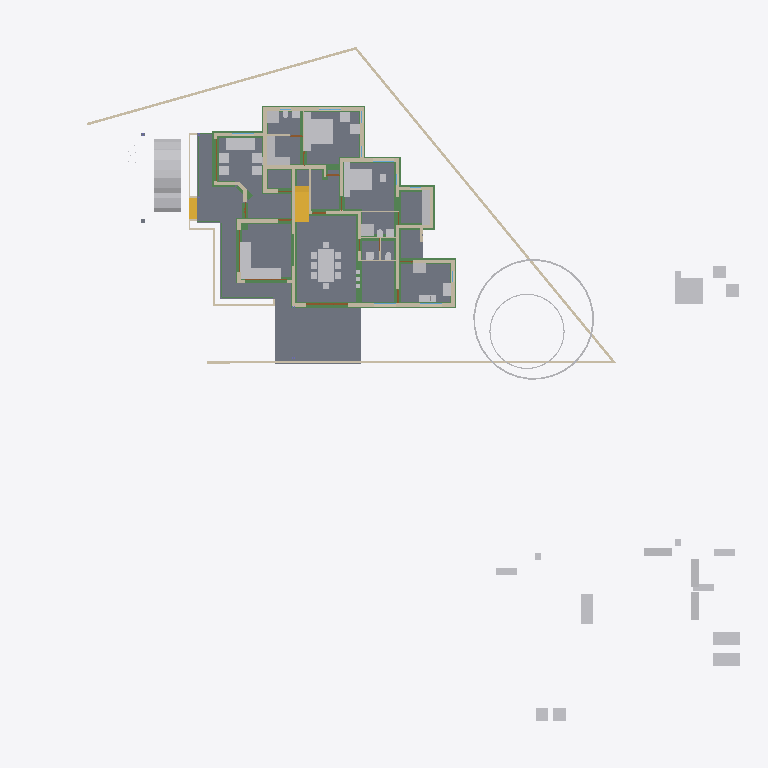
Plan cut of the same IFC building model at storey 'GF' (level 0.45 m, cut at 1.85 m), seen from above with north up, elements coloured by IFC class: 50 other elements (light grey), 40 walls (beige), 31 beams (green), 4 slabs (grey), 4 doors (brown), 2 stair flights (yellow). Cut surfaces are drawn darker.
Extent 50.8 m × 48.1 m × 10.5 m (x, y, z). Storeys (6): Footing at -0.72 m; 00 at 0.00 m; GF at 0.45 m; GF Lintel at 2.50 m; FF at 3.45 m; SF at 6.45 m. Elements (611): 178 IfcWall, 130 IfcBeam, 125 IfcColumn, 50 IfcFurniture, 23 IfcRailing, 23 IfcWindow, 22 IfcDoor, 17 IfcSanitaryTerminal, 13 IfcSlab, 8 IfcSolarDevice, 7 IfcRoof, 5 IfcStairFlight.

HEADER;
FILE_DESCRIPTION(('ViewDefinition[DesignTransferView]'),'2;1');
FILE_NAME('AnilIFC.ifc','2025-05-23T19:41:13+05:30',(''),(''),'IfcOpenShell 0.8.2','Bonsai 0.8.2','');
FILE_SCHEMA(('IFC4X3'));
ENDSEC;
DATA;
#1=IFCPROJECT('0$WNUybvfAYORhaB4XNFsz',$,'My Project',$,$,$,$,(#14,#26),#9);
#30=IFCSITE('3M0IN1zgbAER3qQbvbHEyN',$,'My Site',$,$,#21593,$,$,$,$,$,$,$,$);
#2446=IFCSITE('1Q_c7uVcTCngKTLSlSECoW',$,'Site',$,$,#21603,#2459,$,$,$,$,$,$,$);
#36=IFCBUILDING('1$IA7hdqP7iPKszbJPMQXv',$,'My Building',$,$,#21598,$,$,$,$,$,$);
#42=IFCBUILDINGSTOREY('2kIwN_l2HEff17hxWulS$t',$,'00',$,$,#21448,$,$,$,$);
#96=IFCBUILDINGSTOREY('1ytHU9NMr9xuhR6nOuParS',$,'GF',$,$,#21438,$,$,$,$);
#113=IFCBUILDINGSTOREY('02Wk4pOKz6S8OjqfsSxw3f',$,'FF',$,$,#26578,$,$,$,$);
#12120=IFCBUILDINGSTOREY('30jjxh13H5ZfRPWBSBUv3P',$,'GF Lintel',$,$,#21443,$,$,$,$);
#63201=IFCBUILDINGSTOREY('29$z2S3$n8RvRPKj7iW$sZ',$,'SF',$,$,#63429,$,$,$,$);
#108970=IFCBUILDINGSTOREY('3iWuMSe1v7khUzkZ98yZ0Z',$,'Footing',$,$,#108991,$,$,$,$);
#2331=IFCSLAB('16mjUDaTv508o_jLa3Fzff',$,'Slab',$,$,#21608,#2346,$,$);
#15926=IFCSLAB('0jKIsjEsnD1OzlWHdbrHaP',$,'Slab',$,$,#76473,#15940,$,$);
#97744=IFCSLAB('0E04lLiun5mhNbrsItVqGw',$,'Slab',$,$,#97745,#97765,$,$);
#9759=IFCVEHICLE('1oADfEVWn0tPCUY0EM8eBG',$,'Vehicle',$,$,#44509,#9791,$,$);
#14987=IFCWALL('3QvJTaeo13jR4q00Btfvpq',$,'Wall',$,$,#70690,#14998,$,$);
#18400=IFCFURNITURE('1R50XvKDL8EfbTnGY_njcY',$,'Furniture',$,$,#38475,#18399,$,$);
#15105=IFCWALL('2$tbsWQJT3PftHdFdSZRzF',$,'Wall',$,$,#70658,#15116,$,$);
#25612=IFCFURNITURE('2akChVyKvEohXfhOaKw10T',$,'Furniture',$,$,#29106,#25644,$,$);
#18901=IFCFURNITURE('24hcVyXrH4tf35GE4proyw',$,'Furniture',$,$,#19201,#18900,$,$);
#18777=IFCFURNITURE('1aP3zeWsL0ZQXEuRipuWXs',$,'Furniture',$,$,#47763,#18776,$,$);
#14884=IFCWALL('0MuvIxI8bFFxmzWw1hEsL7',$,'Wall',$,$,#70633,#14890,$,$);
#76381=IFCGEOGRAPHICELEMENT('2pfiLi3vv79x_8U6RE3CYp',$,'GeographicElement',$,$,#76413,#76449,$,$);
#109418=IFCBEAM('1zM7RTBB56iukaled_wbIX',$,'Beam',$,$,#110320,#109417,$,$);
#25270=IFCFURNITURE('1LH09B9mjBF9cFS_bJydOX',$,'Furniture',$,$,#82658,#25301,$,$);
#83774=IFCSLAB('0NF0UCCYT8dRioZIJN7MbZ',$,'Slab',$,$,#83810,#83795,$,$);
#10353=IFCSTAIRFLIGHT('2Zm0rZgTbDdgxMEp5bq$9_',$,'StairFlight',$,$,#45504,#10385,$,12,11,0.183333337306976,0.150000005960464,.STRAIGHT.);
#604=IFCWALL('0vQHFjq6DDjRfeuf4$xxQH',$,'Wall',$,$,#112429,#615,$,$);
#109664=IFCBEAM('1aqQtP3rbFNxgBi5Ntk_tL',$,'Beam',$,$,#110330,#109663,$,$);
#110029=IFCBEAM('3_e1uQeez1tRjlFNCJCv0D',$,'Beam',$,$,#110350,#110028,$,$);
#17678=IFCFURNITURE('2bin7WsULDjPeLfYKRFVAv',$,'Furniture',$,$,#43680,#17677,$,$);
#188=IFCWALL('1PzxetMNn7avsyHCxKbrs1',$,'Wall',$,$,#110876,#199,$,$);
#17233=IFCFURNITURE('0T3ErBLYfCbANjLJsek21j',$,'Furniture.012',$,$,#43670,#17232,$,$);
#18864=IFCFURNITURE('3pKgwG2ITCbQ1PcX8XbhFK',$,'Furniture',$,$,#43675,#18863,$,$);
#109537=IFCBEAM('3ZS5qGthr4x89qfBfWNivv',$,'Beam',$,$,#110315,#109536,$,$);
#17628=IFCFURNITURE('17qZxJfnjAUwxgeyWuttn3',$,'Furniture',$,$,#20767,#17627,$,$);
#299=IFCWALL('3YOHcsAdT3PO$57Bo2wlO0',$,'Wall',$,$,#112333,#310,$,$);
#516=IFCWALL('0kHakQ$Fb8lPUKd_GxCfr6',$,'Wall',$,$,#113975,#527,$,$);
#423=IFCWALL('1yZ5GwNe15fArSzrc3cNGE',$,'Wall',$,$,#114354,#434,$,$);
#109727=IFCBEAM('326SMgmy59yhQDVABwyrLs',$,'Beam',$,$,#110335,#109726,$,$);
#25314=IFCFURNITURE('0Rgq7HzdzEhvU_dNff47Wu',$,'Furniture',$,$,#29101,#25343,$,$);
#74869=IFCGEOGRAPHICELEMENT('3qyTpdBrLCaxCPBVEhKmZp',$,'GeographicElement',$,$,#76320,#74901,$,$);
#16799=IFCFURNITURE('055N_$xmX9ZQbc0CYFtvE3',$,'Furniture',$,$,#43620,#16798,$,$);
#17096=IFCFURNITURE('0yYwZAg3jFQvkxBxQ0MGp1',$,'Furniture',$,$,#43625,#17095,$,$);
#18669=IFCFURNITURE('0_rDbuDo58VxsMmqMXWGXl',$,'Furniture',$,$,#43630,#18668,$,$);
#109362=IFCBEAM('2KE1d2QnLCrft8aYQPHSOT',$,'Beam',$,$,#110290,#109361,$,$);
#1217=IFCWALL('2Q5YCkzor9Ngjftvgr0hJV',$,'Wall',$,$,#111271,#1228,$,$);
#25122=IFCFURNITURE('0eMwo17SHA2AtkijqvowIK',$,'Furniture',$,$,#47748,#25153,$,$);
#137618=IFCBEAM('13Qw9XDmT2iunJUQ3_UsX8',$,'Beam',$,$,#137656,#137629,$,$);
#110141=IFCBEAM('2$7JwMRAn7NvkZkGf1em2L',$,'Beam',$,$,#131010,#110140,$,$);
#109481=IFCBEAM('1TxXRN4JHFDfS8wgx0F3XA',$,'Beam',$,$,#110325,#109480,$,$);
#454=IFCWALL('1cEUYXkQ18g8A2AkmtiTwk',$,'Wall',$,$,#111200,#465,$,$);
#17365=IFCFURNITURE('0Tjm9jror8bPxG689sHAj8',$,'Furniture',$,$,#43650,#17364,$,$);
#17439=IFCFURNITURE('076SYXiXP7jhnOyre$gCoP',$,'Furniture',$,$,#19176,#17438,$,$);
#109783=IFCBEAM('3Uh12KiAH4E8Z1J6Sni5Yu',$,'Beam',$,$,#132626,#109782,$,$);
#131633=IFCBEAM('20j9I3rp5EHe3oZtJ03GLQ',$,'Beam',$,$,#138256,#131644,$,$);
#6545=IFCSTAIRFLIGHT('3mjK21MVj5Wxp88atmNL9l',$,'StairFlight',$,$,#60989,#6544,$,2,1,0.150000005960464,0.25,.STRAIGHT.);
#25161=IFCFURNITURE('3ia0j471fEl9_3EcPDtlMf',$,'Furniture',$,$,#29096,#29497,$,$);
#135244=IFCBEAM('1vuNAq9tH7Cey7nexAv7a5',$,'Beam',$,$,#135802,#135255,$,$);
#19988=IFCWALL('1w6VKMxRj2hObZ_QLhIAvk',$,'Wall',$,$,#112272,#19999,$,$);
#842=IFCWALL('3BP$Kj7eL8rfLzufr5wfXy',$,'Wall',$,$,#114433,#853,$,$);
#110268=IFCBEAM('0vHnnmGNPE5eUWGgK$GVXY',$,'Beam',$,$,#110365,#110267,$,$);
#17513=IFCFURNITURE('0VTCb1Evn558OH68N69Eaz',$,'Furniture',$,$,#43655,#17512,$,$);
#18827=IFCFURNITURE('0zixzxSUv7NBPjkhBn6BwL',$,'Furniture',$,$,#19191,#18826,$,$);
#25356=IFCSANITARYTERMINAL('0DGlzq0Xv7KwIjCvA14zlk',$,'SanitaryTerminal',$,$,#27077,#25369,$,$);
#57461=IFCWALL('22p$gjPlf4_fmH50hLiwEg',$,'Wall',$,$,#58836,#57472,$,$);
#17045=IFCFURNITURE('3keQdM9i5FJ9JBwmsM_Qg3',$,'Furniture',$,$,#43635,#17044,$,$);
#17328=IFCFURNITURE('3InpbPAMj2MBzrSOMYlvHV',$,'Furniture',$,$,#43640,#17327,$,$);
#23313=IFCSANITARYTERMINAL('2AQwLasl50KvvqUmlCa0I7',$,'SanitaryTerminal',$,$,#25355,#23345,$,$);
#85080=IFCELECTRICAPPLIANCE('3r3ymMflv8O8jCD$O86PPW',$,'ElectricAppliance',$,$,#87076,#85111,$,$);
#132740=IFCBEAM('38qtko5bXAaOwVscU1YUhA',$,'Beam',$,$,#132809,#132751,$,$);
#136356=IFCBEAM('3d$DHNA8X1HQ3d606zfhef',$,'Beam',$,$,#138491,#136367,$,$);
#18714=IFCFURNITURE('0sWiAZchD9CQr_lkdFZUTW',$,'Furniture',$,$,#43645,#18713,$,$);
#57537=IFCWALL('0RVWYaWSX1oeXNJZV9D28p',$,'Wall',$,$,#58854,#57548,$,$);
#699=IFCWALL('1YEXD_311BPxR14yKIlEMz',$,'Wall',$,$,#111871,#710,$,$);
#138803=IFCBEAM('0haYSa9s15kfNAMusKtOi8',$,'Beam',$,$,#139017,#138814,$,$);
#86224=IFCSANITARYTERMINAL('2biCU27_zEgBtPNwtE6wvd',$,'SanitaryTerminal',$,$,#87086,#86256,$,$);
#130=IFCWALL('04CHTr6Lj4wPvBnmyPYJ6Z',$,'Wall',$,$,#110759,#138,$,$);
#82229=IFCWALL('1dZywMfXH8hBJcwgdnriym',$,'Wall',$,$,#113594,#82266,$,$);
#392=IFCWALL('3Qya9ZYJP97B1xsfIiUBer',$,'Wall',$,$,#114456,#403,$,$);
#1440=IFCWALL('3GLM2Z4Pf1HOc7RaVPeooN',$,'Wall',$,$,#114331,#1451,$,$);
#132947=IFCBEAM('1z2JXnTxX6UO1S52R3i40$',$,'Beam',$,$,#133060,#132958,$,$);
#109302=IFCBEAM('0duCjA5nfF_vgya2c27eJy',$,'Beam',$,$,#138301,#109301,$,$);
#109593=IFCBEAM('18fcqrn6TAW8_dH4vCEh1e',$,'Beam',$,$,#136571,#109592,$,$);
#86279=IFCELECTRICAPPLIANCE('1lTy1pOgr4efy1fl4xNZg$',$,'ElectricAppliance',$,$,#87081,#86311,$,$);
#29358=IFCWALL('3U3_2IE6LES8tAXzbZT3By',$,'Wall',$,$,#113821,#29370,$,$);
#132043=IFCBEAM('3wWOQmTlz4wBq7C2qBwm9U',$,'Beam',$,$,#138279,#132054,$,$);
#4273=IFCWALL('1oh7zEnUH4yxmpd05lCSWC',$,'Wall',$,$,#114272,#4284,$,$);
#110204=IFCBEAM('31BH_8gv10svVrxDYW8cgM',$,'Beam',$,$,#136067,#110203,$,$);
#22214=IFCFURNITURE('0KTzOcFqX39OX7TZqBe6XZ',$,'Furniture',$,$,#22463,#22227,$,$);
#22327=IFCFURNITURE('2JUXPztkjFqBln5k4xn9m1',$,'Furniture',$,$,#22387,#22340,$,$);
#22388=IFCFURNITURE('31n1J_$I57pu5jDAm8k1r8',$,'Furniture',$,$,#47768,#22401,$,$);
#22421=IFCFURNITURE('2zy8cDFfn09g6xCglxdYzf',$,'Furniture',$,$,#47773,#22434,$,$);
#1756=IFCWALL('1k48VKPdv0Vg_oNqsf$EZh',$,'Wall',$,$,#111810,#1767,$,$);
#135829=IFCBEAM('1nRM6MOR176xXQS0d$xlR3',$,'Beam',$,$,#136045,#135840,$,$);
#22162=IFCFURNITURE('1HAj9Qqb15fxKqqLnUY5tx',$,'Furniture',$,$,#22458,#22194,$,$);
#22355=IFCFURNITURE('1ER_YDI7H04eJegewwbPZx',$,'Furniture',$,$,#22468,#22368,$,$);
#1657=IFCWALL('1k5DFfksL0DBm8B9dpCj$F',$,'Wall',$,$,#111690,#1668,$,$);
#44961=IFCWALL('1W3$tepJP0leY7YOeWnHjR',$,'Wall',$,$,#114241,#44967,$,$);
#44548=IFCWALL('3$M5Gm_pfCf8IshbvBR0jl',$,'Wall',$,$,#114042,#44560,$,$);
#110085=IFCBEAM('0OO7rK$IjARhs7zfw_SLsH',$,'Beam',$,$,#136705,#110084,$,$);
#12250=IFCDOOR('2BRBKprhj7ox11yrDLu5ws',$,'Door',$,$,#112401,#36046,$,$,$,$,$,$);
#109840=IFCBEAM('09ZzG7eqTFaQhyx$jvj1Wu',$,'Beam',$,$,#137922,#109839,$,$);
#48854=IFCBEAM('3U47t32W1D9x3RIjIi17rc',$,'Beam',$,$,#49173,#48865,$,$);
#109966=IFCBEAM('1NDl5hIgPEuBddg7gmKUdA',$,'Beam',$,$,#110345,#109965,$,$);
#268=IFCWALL('2RgLl6fRz15frDI_PC4t9e',$,'Wall',$,$,#121700,#279,$,$);
#945=IFCWALL('3f0b5i_z5A1wo_s5RrCXKn',$,'Wall',$,$,#110688,#956,$,$);
#59003=IFCWALL('0QbKQ4QwXCE91xtueIIBH_',$,'Wall',$,$,#60560,#59014,$,$);
#25382=IFCSANITARYTERMINAL('2vD3tSgcTBU8lPnKKbK96B',$,'SanitaryTerminal',$,$,#25459,#25395,$,$);
#25460=IFCSANITARYTERMINAL('0u$EF64DX2vwQITCsVFWKX',$,'SanitaryTerminal',$,$,#29151,#25473,$,$);
#65015=IFCBEAM('1H_xJU4fn99g6PolxbP1In',$,'Beam',$,$,#65681,#65026,$,$);
#1172=IFCWALL('2GwPRnCnz058ACz_ZbcJ05',$,'Wall',$,$,#113916,#1183,$,$);
#109903=IFCBEAM('2r0hCRE_97yecMM6t0Y$Uz',$,'Beam',$,$,#110305,#109902,$,$);
#133325=IFCBEAM('0dRcBNIfz6Vx7SEsEF8wpz',$,'Beam',$,$,#133600,#133336,$,$);
#23233=IFCSANITARYTERMINAL('0AyAwyofT05v1O_NxO0jH2',$,'SanitaryTerminal',$,$,#25381,#23265,$,$);
#57210=IFCWALL('3YfBuLdxrF$B0Hmh7k8yp1',$,'Wall',$,$,#58900,#57216,$,$);
#53022=IFCBEAM('0lKseJo1n4YASRH6Y4ypCb',$,'Beam',$,$,#53292,#53033,$,$);
#18632=IFCFURNITURE('2XUZmvobvC1gsAzioRJWb7',$,'Furniture',$,$,#47758,#18631,$,$);
#98113=IFCFURNITURE('10jljVhcr49Q09$4qRzO8T',$,'Furniture',$,$,#98141,#98129,$,$);
#900=IFCWALL('1fOjCHp7n9IvAaRIenRr6l',$,'Wall',$,$,#110637,#911,$,$);
#98460=IFCFURNITURE('2o32gnRgj7JOnZ46_g1ygp',$,'Furniture',$,$,#98684,#98492,$,$);
#28756=IFCWALL('14gHtiiq966OW1KGG2XxU2',$,'Wall',$,$,#113749,#28762,$,$);
#1275=IFCWALL('1Cqmx66HL5neqXAJZajN7t',$,'Wall',$,$,#114295,#1286,$,$);
#25408=IFCSANITARYTERMINAL('0qCZoCmrD1B9CO5Kg0plPw',$,'SanitaryTerminal',$,$,#25433,#25421,$,$);
#25434=IFCSANITARYTERMINAL('2JE6HIrKjAm9pFdRxgG_wV',$,'SanitaryTerminal',$,$,#29146,#25447,$,$);
#136966=IFCBEAM('1TjRc5MIzBFPtiUoBJgsB4',$,'Beam',$,$,#137539,#136977,$,$);
#17157=IFCFURNITURE('3SbcOvQD51GhDFdMrfJy7o',$,'Furniture',$,$,#19091,#17156,$,$);
#17715=IFCFURNITURE('1K5CC3v$51_RkeRHCfWF1K',$,'Furniture',$,$,#43660,#17714,$,$);
#18521=IFCFURNITURE('30UJjqf1X57hbrPqq67ADj',$,'Furniture',$,$,#43665,#18520,$,$);
#25207=IFCFURNITURE('2uCA7urEX5jwtO78eo2CJ0',$,'Furniture',$,$,#82648,#25220,$,$);
#25249=IFCFURNITURE('1SXHrIKEbF3Avs1_u_np1P',$,'Furniture',$,$,#82653,#25262,$,$);
#34346=IFCDOOR('0OUxOPs7zFRAy3HKSliQuy',$,'Door',$,$,#112533,#34378,$,$,$,$,$,$);
#12800=IFCDOOR('39JD$kR8X0NPRTeSE4w5EH',$,'Door',$,$,#124144,#34459,$,$,$,$,$,$);
#46961=IFCDOOR('05FZZvsyf959qcUkPSLQsf',$,'Door',$,$,#110698,#46992,$,$,$,$,$,$);
#36450=IFCWALL('1bzvSivc55Gu6ANT5eBo$k',$,'Wall',$,$,#113839,#36462,$,$);
#19350=IFCWALL('1vmHNPZZf35A3$ZzlI3hrB',$,'Wall',$,$,#19788,#19361,$,$);
#2056=IFCWALL('3m9H6N70nCXvzVOEeycG90',$,'Wall',$,$,#3699,#2067,$,$);
#1892=IFCWALL('2btlAvQzb6KvChKkPyT1tL',$,'Wall',$,$,#114179,#1903,$,$);
#23273=IFCSANITARYTERMINAL('20JUjhvWbBRRjSV1SLXVka',$,'SanitaryTerminal',$,$,#25407,#23305,$,$);
#573=IFCWALL('2Qu9Lk0Sn4FwvPmybXWNcw',$,'Wall',$,$,#124139,#584,$,$);
#20123=IFCWALL('23C6IFMfT5c9qVYymYr$CN',$,'Wall',$,$,#20618,#20134,$,$);
#2101=IFCWALL('31H7rpK8j5AxAH6BkyaHYJ',$,'Wall',$,$,#114562,#2112,$,$);
ENDSEC;